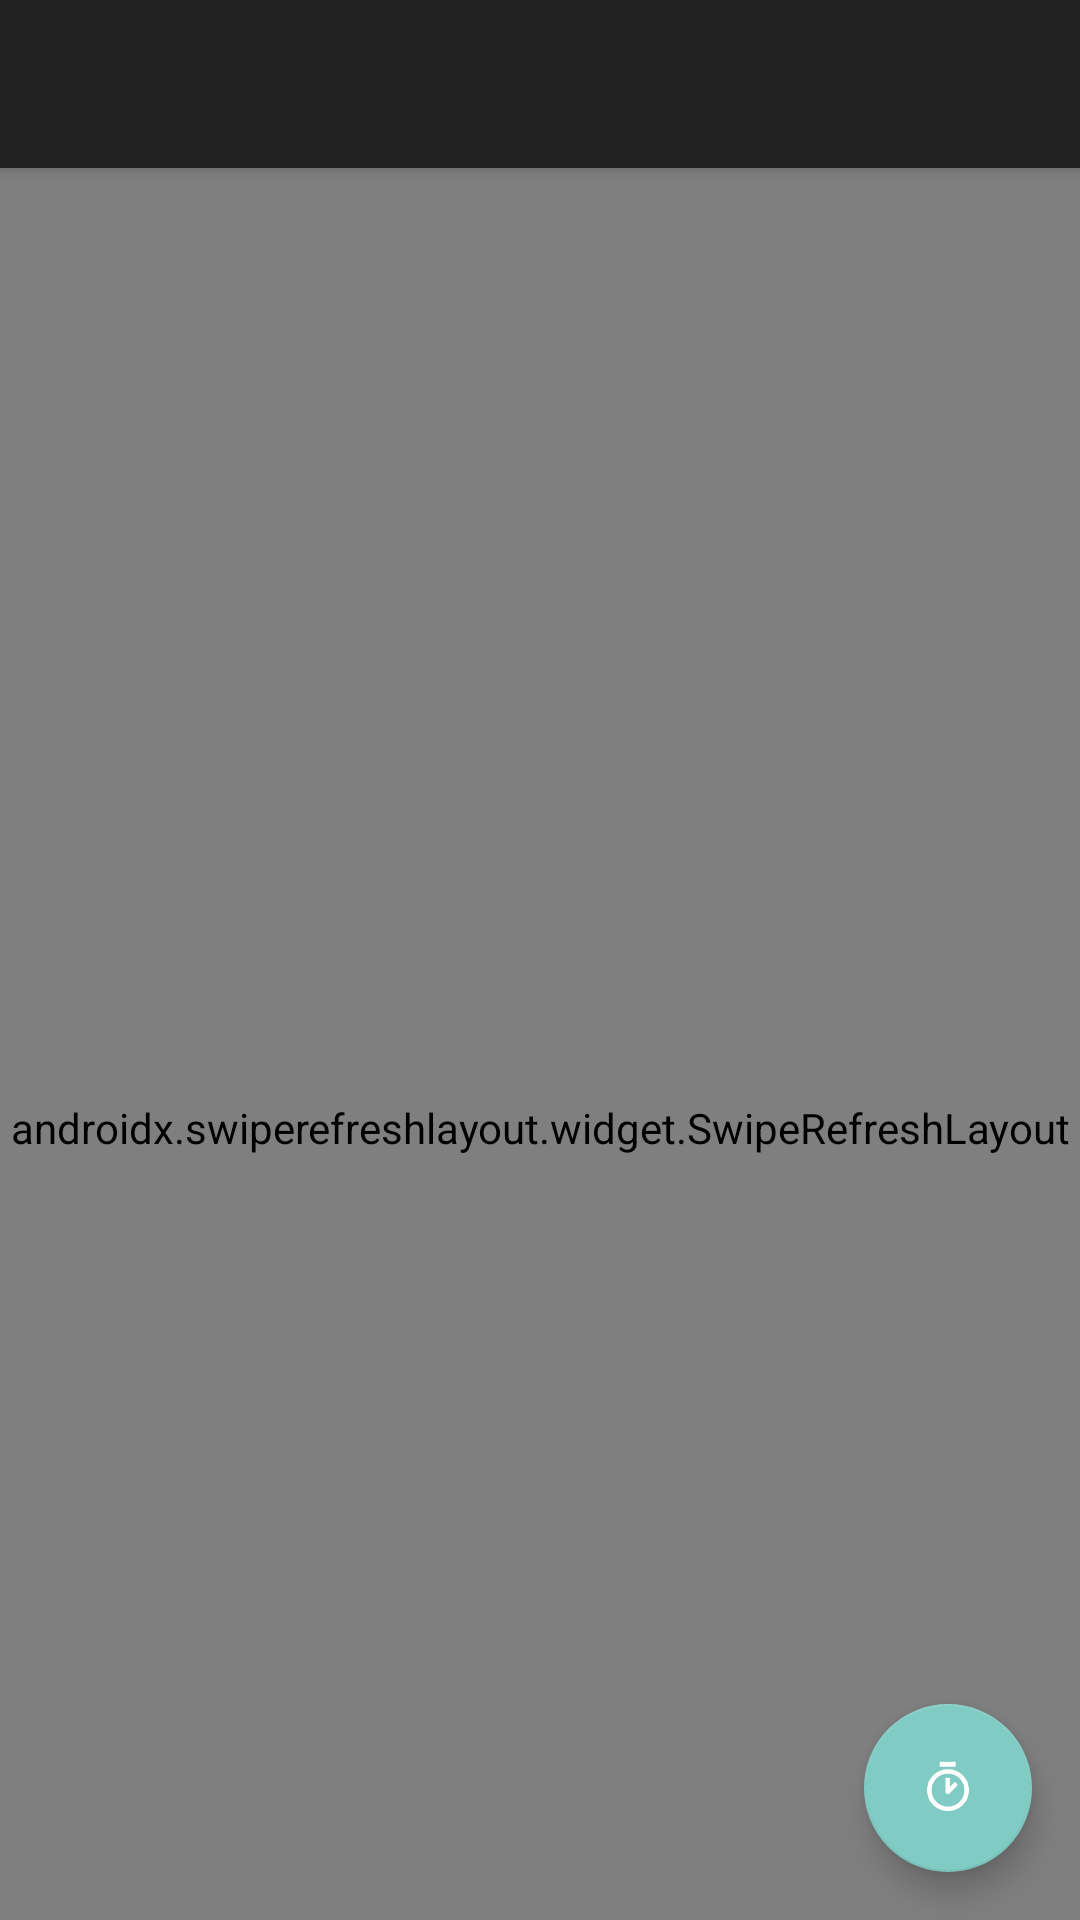

Reconstruct the res/layout file that produces this screen, plus the resources it refers to.
<!-- AndroidManifest.xml: application theme Theme.AppCompat.NoActionBar -->
<!-- res/layout/activity_main.xml -->
<?xml version="1.0" encoding="utf-8"?>
<androidx.drawerlayout.widget.DrawerLayout xmlns:android="http://schemas.android.com/apk/res/android"
    xmlns:app="http://schemas.android.com/apk/res-auto"
    android:id="@+id/drawer_layout"
    android:layout_width="match_parent"
    android:layout_height="match_parent"
    android:orientation="vertical">

    <androidx.coordinatorlayout.widget.CoordinatorLayout
        android:layout_width="match_parent"
        android:layout_height="match_parent">
        <com.google.android.material.appbar.AppBarLayout
            android:layout_width="match_parent"
            android:layout_height="wrap_content">
            <androidx.appcompat.widget.Toolbar
                android:id="@+id/tb_toolbar"
                android:layout_width="match_parent"
                android:layout_height="?attr/actionBarSize"
                android:background="?attr/colorPrimary"
                android:theme="@style/ThemeOverlay.AppCompat.Dark.ActionBar"
                app:popupTheme="@style/ThemeOverlay.AppCompat.Dark"
                app:layout_scrollFlags="scroll|enterAlways|snap"/>
            <LinearLayout
                android:id="@+id/ll_aid_and_alarm_layout"
                android:layout_width="match_parent"
                android:layout_height="wrap_content"
                android:orientation="vertical"
                app:layout_scrollFlags="scroll|enterAlways|snap"
                android:visibility="gone">
                <LinearLayout
                    android:layout_width="match_parent"
                    android:layout_height="wrap_content"
                    android:orientation="horizontal"
                    android:layout_marginLeft="40dp"
                    android:layout_marginRight="40dp"
                    android:layout_marginTop="0dp">
                    <EditText
                        android:id="@+id/et_aid"
                        android:layout_width="0dp"
                        android:layout_weight="1"
                        android:layout_height="wrap_content"
                        android:inputType="number"
                        android:maxLines="1"
                        android:hint="输入活动的aid"
                        android:gravity="center"
                        android:imeOptions="actionNext"/>
                    <Button
                        android:id="@+id/bt_aid_join"
                        android:layout_width="130dp"
                        android:layout_height="wrap_content"
                        android:text="立即报名" />
                </LinearLayout>

                
                <LinearLayout
                    android:layout_width="match_parent"
                    android:layout_height="wrap_content"
                    android:orientation="horizontal"
                    android:layout_marginLeft="40dp"
                    android:layout_marginRight="40dp">
                    <EditText
                        android:id="@+id/et_hour"
                        android:layout_width="0dp"
                        android:layout_weight="1"
                        android:layout_height="wrap_content"
                        android:inputType="number"
                        android:maxLines="1"
                        android:hint="时"
                        android:gravity="center"
                        android:imeOptions="actionNext" />
                    <TextView
                        android:layout_width="3dp"
                        android:layout_height="wrap_content"
                        android:text=":"/>
                    <EditText
                        android:id="@+id/et_minute"
                        android:layout_width="0dp"
                        android:layout_weight="1"
                        android:layout_height="wrap_content"
                        android:inputType="number"
                        android:maxLines="1"
                        android:hint="分"
                        android:gravity="center"
                        android:imeOptions="actionNext" />
                    <TextView
                        android:layout_width="3dp"
                        android:layout_height="wrap_content"
                        android:text=":"/>
                    <EditText
                        android:id="@+id/et_second"
                        android:layout_width="0dp"
                        android:layout_weight="1"
                        android:layout_height="wrap_content"
                        android:inputType="number"
                        android:maxLines="1"
                        android:hint="秒"
                        android:gravity="center"
                        android:imeOptions="actionNext" />
                    <Button
                        android:id="@+id/bt_alarm"
                        android:layout_width="130dp"
                        android:layout_height="wrap_content"
                        android:text="设置定时"/>
                </LinearLayout>
                
            </LinearLayout>
        </com.google.android.material.appbar.AppBarLayout>

        <com.google.android.material.floatingactionbutton.FloatingActionButton
            android:id="@+id/fab"
            android:layout_width="wrap_content"
            android:layout_height="wrap_content"
            android:layout_gravity="bottom|end"
            android:layout_margin="16sp"
            android:src="@drawable/task_management"/>

        <androidx.swiperefreshlayout.widget.SwipeRefreshLayout
            android:id="@+id/swipe_refresh"
            android:layout_width="match_parent"
            android:layout_height="match_parent"
            app:layout_behavior="@string/appbar_scrolling_view_behavior">
            <LinearLayout
                android:layout_width="match_parent"
                android:layout_height="match_parent"
                android:orientation="vertical"
                android:layout_marginTop="?attr/actionBarSize">

                <androidx.recyclerview.widget.RecyclerView
                    android:id="@+id/recycle_view"
                    android:layout_width="match_parent"
                    android:layout_height="wrap_content"
                    android:layout_marginTop="10dp"/>
            </LinearLayout>

        </androidx.swiperefreshlayout.widget.SwipeRefreshLayout>
    </androidx.coordinatorlayout.widget.CoordinatorLayout>

    <com.google.android.material.navigation.NavigationView
        android:id="@+id/nav_view"
        android:layout_width="300dp"
        android:layout_height="match_parent"
        android:layout_gravity="start"
        app:menu="@menu/nav_menu"
        app:headerLayout="@layout/nav_header"/>


</androidx.drawerlayout.widget.DrawerLayout>
<!-- res/layout/nav_header.xml (included above) -->
<?xml version="1.0" encoding="utf-8"?>
<RelativeLayout xmlns:android="http://schemas.android.com/apk/res/android"
    android:layout_width="match_parent"
    android:layout_height="180dp"
    android:padding="10dp"
    android:background="#121212">

    <de.hdodenhof.circleimageview.CircleImageView
        android:id="@+id/icon_image"
        android:layout_width="70dp"
        android:layout_height="70dp"
        android:src="@drawable/dmkj_logo"
        android:layout_centerInParent="true"/>

    <TextView
        android:id="@+id/tv_drawer_user_phone"
        android:layout_width="wrap_content"
        android:layout_height="wrap_content"
        android:layout_alignParentBottom="true"
        android:textColor="#fff"
        android:textSize="14sp"/>

    <TextView
        android:id="@+id/tv_drawer_user_name"
        android:layout_width="wrap_content"
        android:layout_height="wrap_content"
        android:layout_above="@+id/tv_drawer_user_phone"
        android:textColor="#fff"
        android:textSize="22sp"/>
</RelativeLayout>
<!-- resources referenced by this layout -->
<resources>
  <!-- drawable dmkj_logo: png bitmap (mipmap-xxxhdpi, 104639 bytes) -->
  <!-- drawable task_management: png bitmap (drawable-v24, 3210 bytes) -->
</resources>
